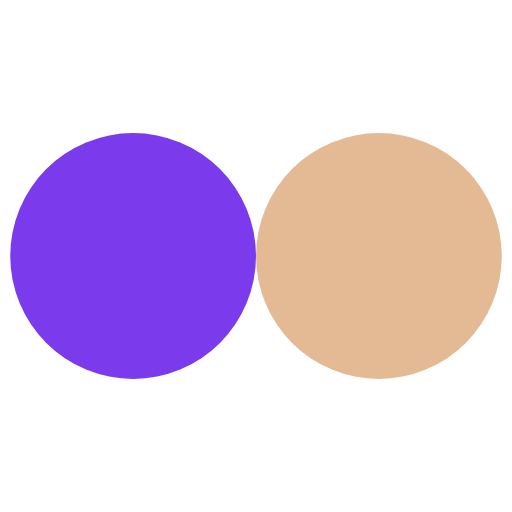
t = 0.00 s
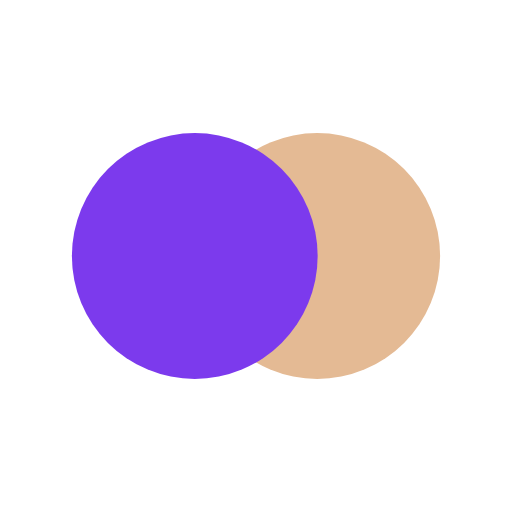
t = 0.13 s
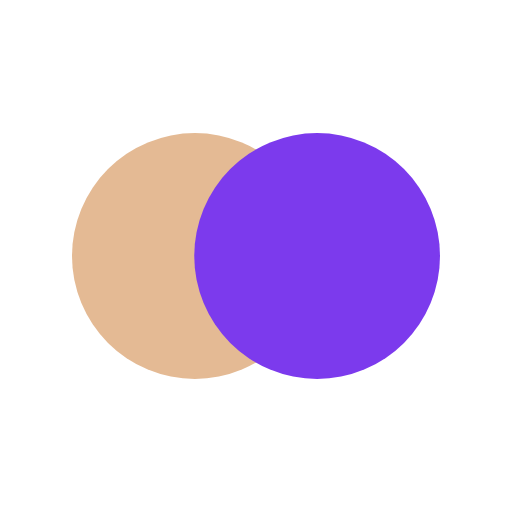
t = 0.38 s
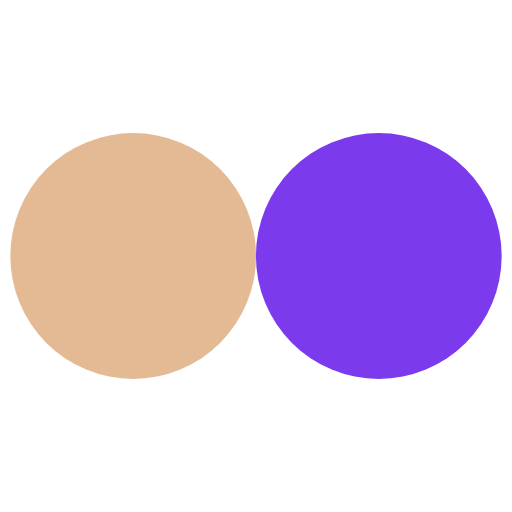
t = 0.51 s
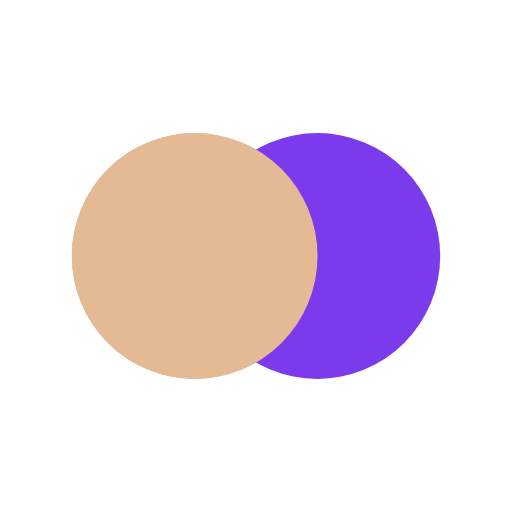
t = 0.64 s
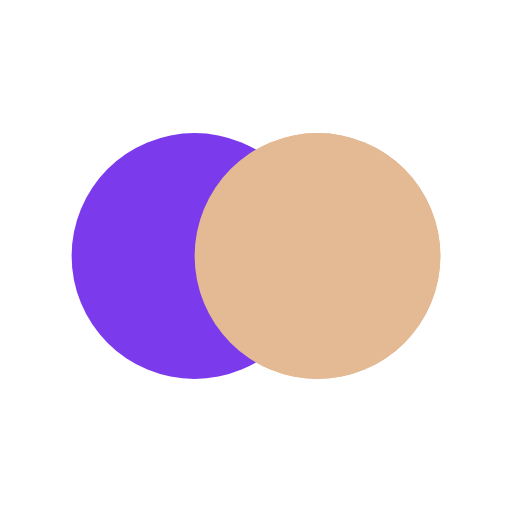
t = 0.89 s

The animated SVG that drew these frames (rendered in a browser with its animation timeline set to each time). Animation: 4 SMIL elements (animate=4); one cycle of 1.02 s, repeats indefinitely.

<?xml version="1.0" encoding="utf-8"?>
<svg xmlns="http://www.w3.org/2000/svg" xmlns:xlink="http://www.w3.org/1999/xlink" style="margin: auto; display: block; shape-rendering: auto;" width="190px" height="190px" viewBox="0 0 100 100" preserveAspectRatio="xMidYMid">
<circle cx="26" cy="50" fill="#e4ba94" r="24">
  <animate attributeName="cx" repeatCount="indefinite" dur="1.0204081632653061s" keyTimes="0;0.5;1" values="26;74;26" begin="-0.5102040816326531s"></animate>
</circle>
<circle cx="74" cy="50" fill="#7c3aed" r="24">
  <animate attributeName="cx" repeatCount="indefinite" dur="1.0204081632653061s" keyTimes="0;0.5;1" values="26;74;26" begin="0s"></animate>
</circle>
<circle cx="26" cy="50" fill="#e4ba94" r="24">
  <animate attributeName="cx" repeatCount="indefinite" dur="1.0204081632653061s" keyTimes="0;0.5;1" values="26;74;26" begin="-0.5102040816326531s"></animate>
  <animate attributeName="fill-opacity" values="0;0;1;1" calcMode="discrete" keyTimes="0;0.499;0.5;1" dur="1.0204081632653061s" repeatCount="indefinite"></animate>
</circle>
<!-- [ldio] generated by https://loading.io/ --></svg>
